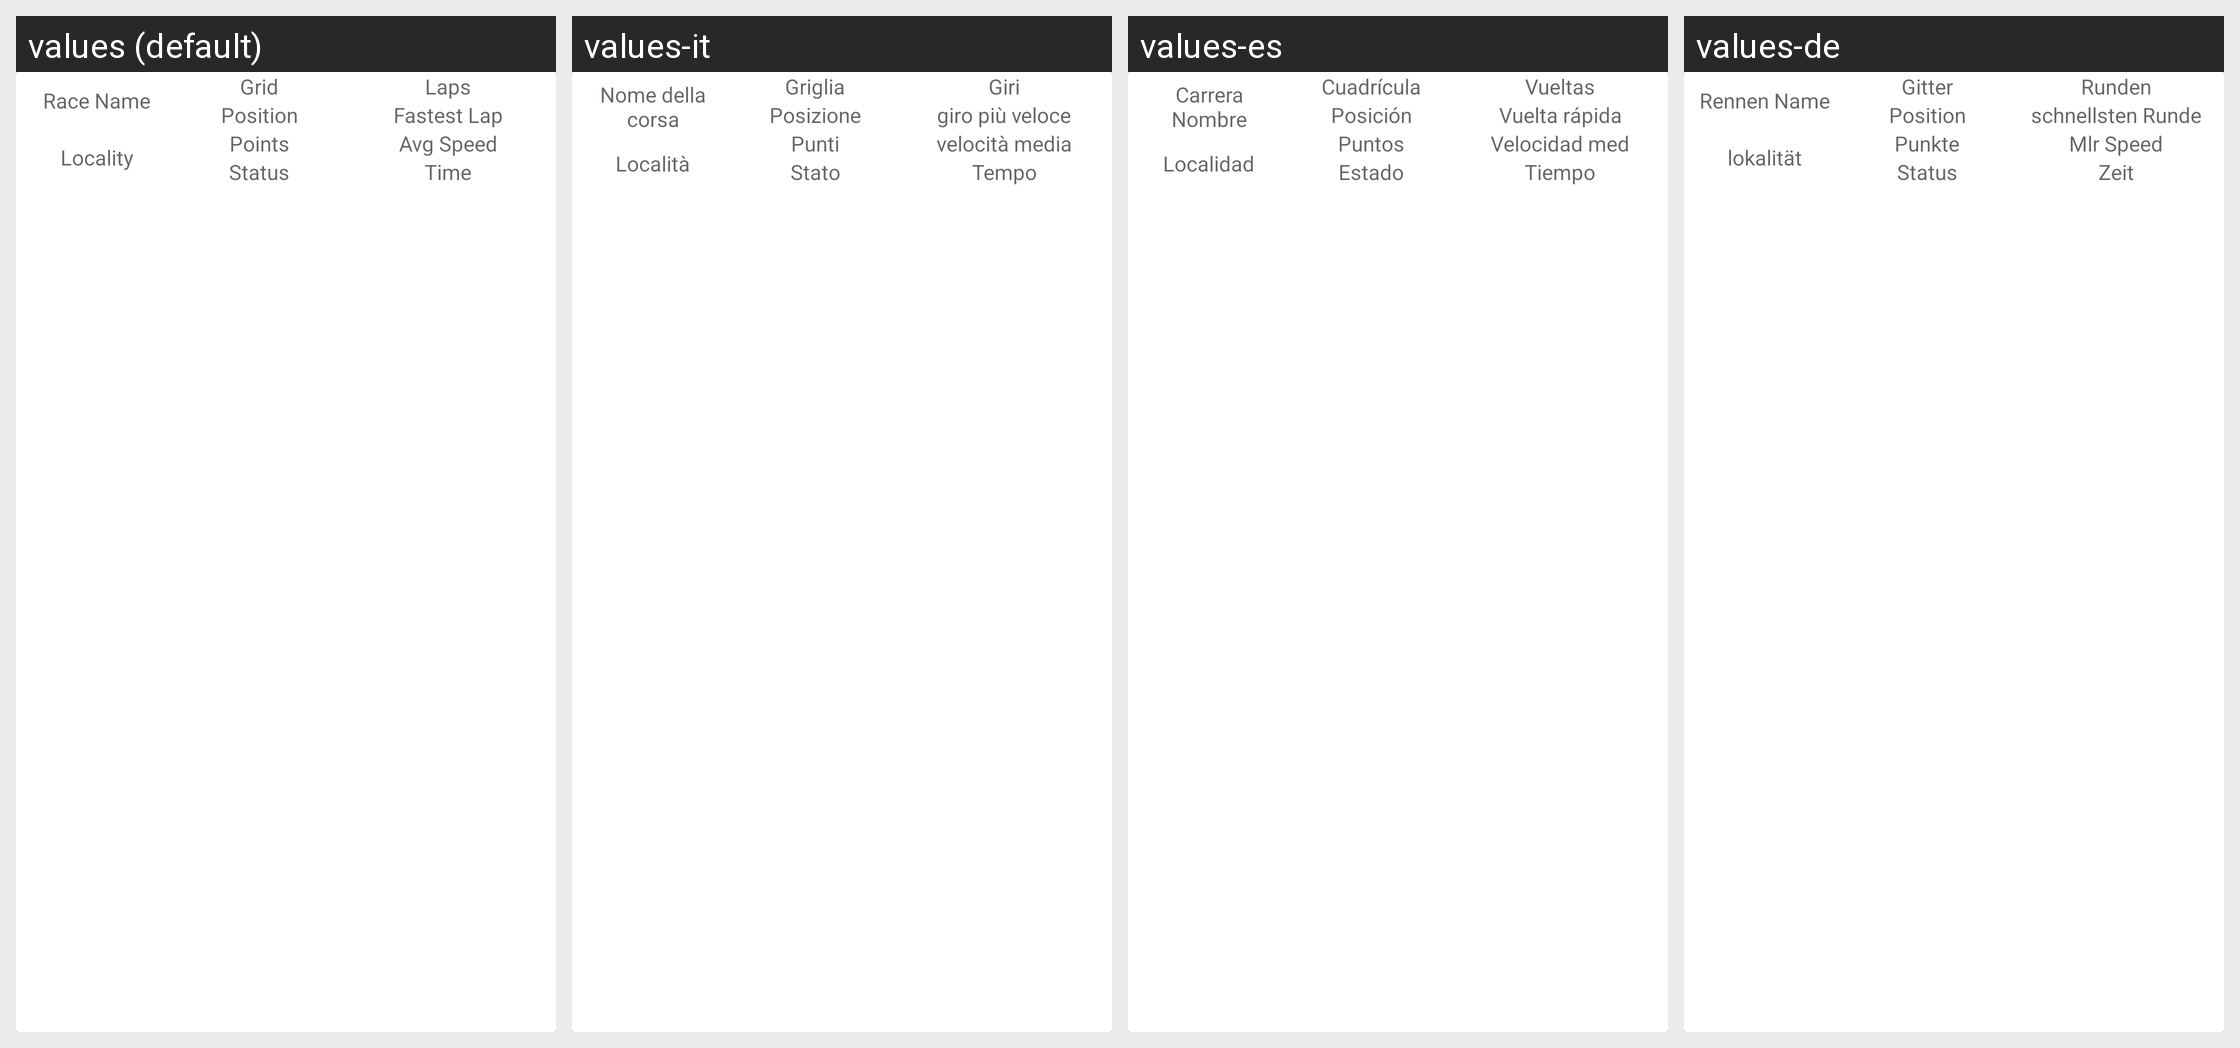

Here is an Android app screen in its default locale and in the app's own translations. Write out the translated-string differences for the strings that appear on this screen.
Android screen res/layout/some_results_row.xml rendered under 4 locales, left to right: values (default), values-it, values-es, values-de. Device: Nexus 5 (rendered at 1080×1920; each locale shown at half size, 540×960, under a caption strip naming it); theme CustomTheme.
Other locales in the repository, not shown: values-el, values-fr, values-ru.
Strings drawn on this screen, with the default value and each locale's value (text and hints the layout hard-codes, and strings that could not be matched under every locale, appear in the picture but are not listed):

race_name
  values: Race Name
  values-it: Nome della corsa
  values-es: Carrera Nombre
  values-de: Rennen Name

locality
  values: Locality
  values-it: Località
  values-es: Localidad
  values-de: lokalität

grid
  values: Grid
  values-it: Griglia
  values-es: Cuadrícula
  values-de: Gitter

position
  values: Position
  values-it: Posizione
  values-es: Posición
  values-de: Position

points
  values: Points
  values-it: Punti
  values-es: Puntos
  values-de: Punkte

status
  values: Status
  values-it: Stato
  values-es: Estado
  values-de: Status

laps
  values: Laps
  values-it: Giri
  values-es: Vueltas
  values-de: Runden

fastest
  values: Fastest Lap
  values-it: giro più veloce
  values-es: Vuelta rápida
  values-de: schnellsten Runde

speed
  values: Avg Speed
  values-it: velocità media
  values-es: Velocidad med
  values-de: Mlr Speed

time
  values: Time
  values-it: Tempo
  values-es: Tiempo
  values-de: Zeit
